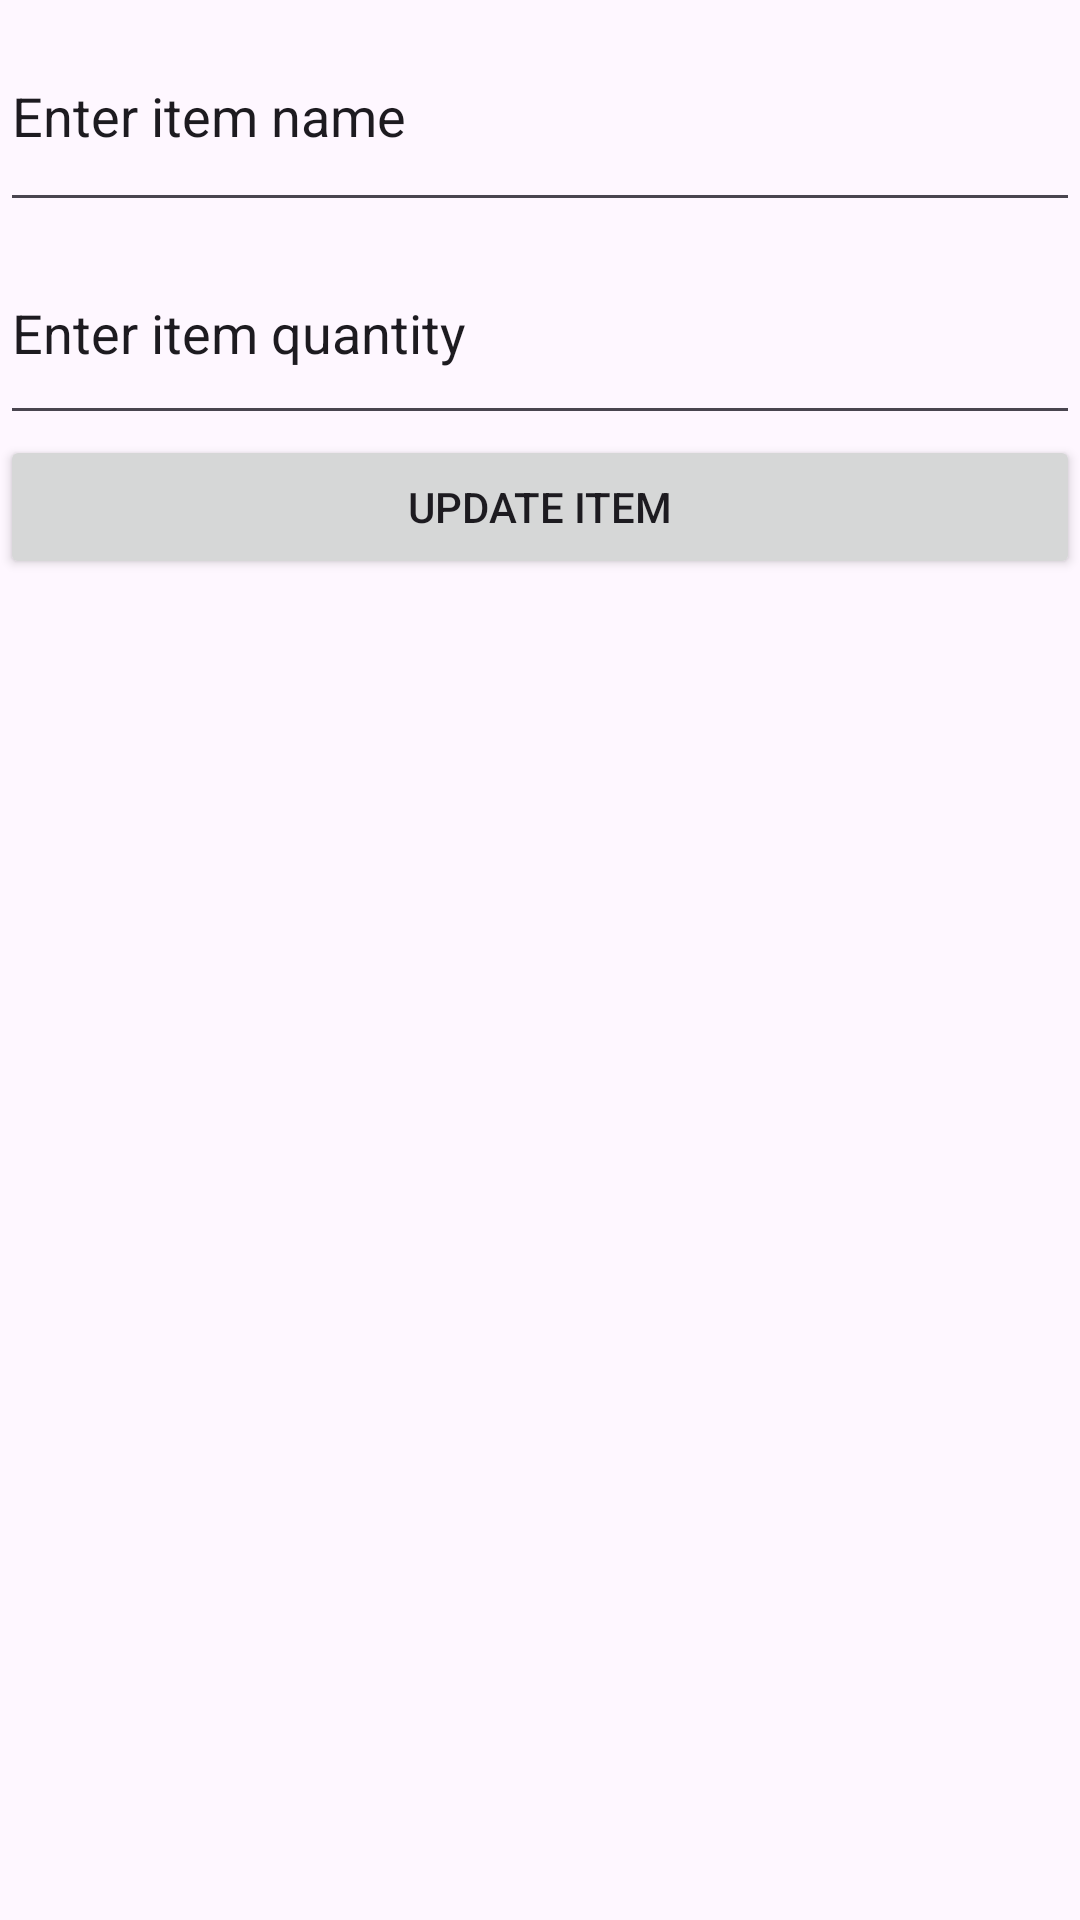

Produce the Android XML layout that renders to this screen, including the resource entries it uses.
<!-- AndroidManifest.xml: application theme Theme.InventoryApplication -->
<!-- res/layout/activity_update_inventory_item.xml -->
<?xml version="1.0" encoding="utf-8"?>
<androidx.constraintlayout.widget.ConstraintLayout xmlns:android="http://schemas.android.com/apk/res/android"
    xmlns:app="http://schemas.android.com/apk/res-auto"
    xmlns:tools="http://schemas.android.com/tools"
    android:id="@+id/main"
    android:layout_width="match_parent"
    android:layout_height="match_parent"
    tools:context=".UpdateInventoryItem">

    <LinearLayout
        android:layout_width="match_parent"
        android:layout_height="match_parent"
        android:orientation="vertical"
        app:layout_constraintBottom_toBottomOf="parent"
        app:layout_constraintEnd_toEndOf="parent"
        app:layout_constraintStart_toStartOf="parent"
        app:layout_constraintTop_toTopOf="parent">

        <EditText
            android:id="@+id/editItemName"
            android:layout_width="match_parent"
            android:layout_height="74dp"
            android:autofillHints="Enter Item name"
            android:ems="10"
            android:hint="@string/enter_item_name"
            android:inputType="text"
            android:selectAllOnFocus="true"
            android:text="@string/enter_item_name"
            android:textIsSelectable="true" />

        <EditText
            android:id="@+id/editItemQuantity"
            android:layout_width="match_parent"
            android:layout_height="71dp"
            android:autofillHints="Enter item quantity"
            android:ems="10"
            android:inputType="number"
            android:selectAllOnFocus="true"
            android:text="@string/enter_item_qty"
            android:textIsSelectable="true"
            android:tooltipText="Enter Quantity" />

        <Button
            android:id="@+id/buttonUpdateItem"
            android:layout_width="match_parent"
            android:layout_height="wrap_content"
            android:text="@string/update_item" />
    </LinearLayout>

</androidx.constraintlayout.widget.ConstraintLayout>
<!-- resources referenced by this layout -->
<resources>
  <string name="enter_item_name">Enter item name</string>
  <string name="enter_item_qty">Enter item quantity</string>
  <string name="update_item">Update Item</string>
  <style name="Theme.InventoryApplication" parent="Base.Theme.InventoryApplication" />
  <style name="Base.Theme.InventoryApplication" parent="Theme.Material3.DayNight.NoActionBar">
          
          
      </style>
</resources>
